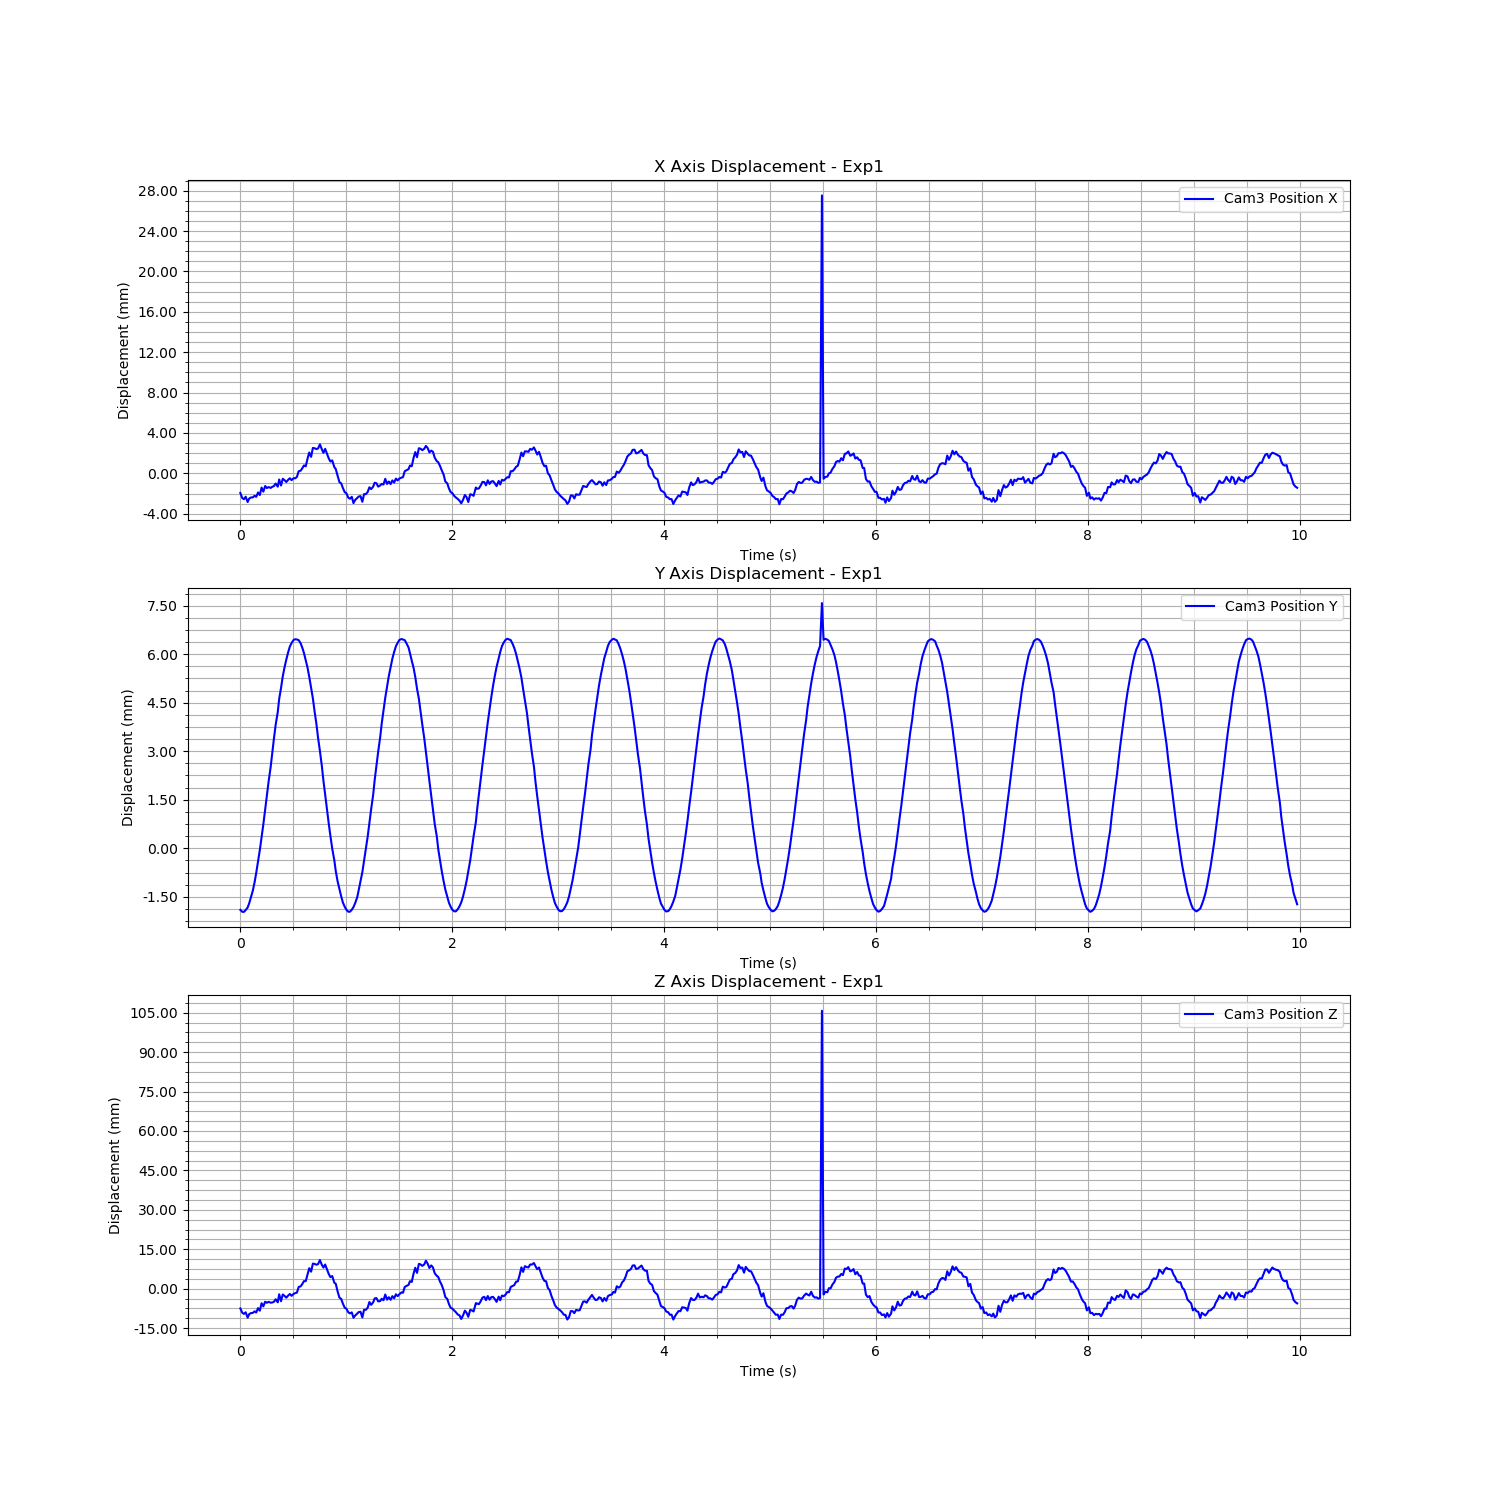

Source data for this figure (header and first rows):
Time (s), Cam3 Fiducial ID, Cam3 Position X, Cam3 Position Y, Cam3 Position Z, Cam3 Rotation X, Cam3 Rotation Y, Cam3 Rotation Z, Cam3 Rotation W
1726262609, 0, -0.00194, -0.001906, -0.007511, 0.003161, -0.1317, -0.0004137, 0.9913
1726262610, 0, -0.00244, -0.001964, -0.009104, -0.002848, 0.3785, 0.0003592, 0.9256
1726262610, 0, -0.002564, -0.001969, -0.009588, -0.001861, 0.3789, 0.0003367, 0.9254
1726262610, 0, -0.002317, -0.001911, -0.008975, 0.004562, -0.1331, -0.001037, 0.9911
1726262610, 0, -0.002845, -0.001831, -0.01101, 0.004561, -0.135, -0.001218, 0.9908
1726262610, 0, -0.002487, -0.001696, -0.009643, 0.0003575, -0.1338, 0.000403, 0.991
1726262610, 0, -0.00239, -0.001513, -0.009276, 0.0003654, -0.1336, 0.0004027, 0.991
1726262610, 0, -0.002382, -0.00132, -0.009232, -0.0001045, -0.1335, 0.0007651, 0.991
1726262610, 0, -0.00222, -0.001045, -0.008608, 3.579161918986469e-05, -0.133, 0.0005396, 0.9911
1726262610, 0, -0.00233, -0.0007591, -0.009057, 0.0003999, -0.1338, 0.0002929, 0.991
1726262610, 0, -0.001893, -0.000405, -0.007369, 0.002291, -0.1323, -0.0005194, 0.9912
1726262610, 0, -0.002149, -5.76232573276952e-05, -0.008368, 0.002988, -0.1333, -0.0009639, 0.9911
1726262610, 0, -0.00141, 0.0003416, -0.005521, 0.0014, -0.1308, -0.0003419, 0.9914
1726262610, 0, -0.001813, 0.0007371, -0.006727, -0.002508, 0.3774, -5.484999989273076e-05, 0.9261
1726262610, 0, -0.001258, 0.001187, -0.004946, 0.001056, -0.1306, -4.423362713018773e-06, 0.9914
1726262610, 0, -0.001457, 0.001611, -0.005357, -0.006582, 0.3764, -0.0006435, 0.9264
1726262610, 0, -0.001358, 0.002062, -0.004991, -0.005435, 0.3765, -0.0001841, 0.9264
1726262610, 0, -0.001444, 0.002509, -0.005319, -0.005077, 0.3769, -5.7297992213253545e-05, 0.9262
1726262610, 0, -0.001336, 0.002949, -0.005243, 0.00215, -0.1315, -0.0003142, 0.9913
1726262610, 0, -0.001267, 0.003381, -0.004999, 0.002172, -0.1316, -6.71863310419891e-05, 0.9913
1726262610, 0, -0.001015, 0.003818, -0.00402, -0.0008591, -0.1308, 0.001208, 0.9914
1726262610, 0, -0.001319, 0.004211, -0.005184, 0.001156, -0.132, 0.0003338, 0.9912
1726262610, 0, -0.0006088, 0.004622, -0.002119, -0.009934, 0.3749, -0.0004121, 0.927
1726262610, 0, -0.001206, 0.00495, -0.004767, -5.645516993633059e-05, -0.132, 0.001014, 0.9912
1726262610, 0, -0.0005393, 0.005313, -0.002201, 0.0004227, -0.1299, 0.0009853, 0.9915
1726262610, 0, -0.0006741, 0.005594, -0.002715, -0.000939, -0.1304, 0.001471, 0.9915
1726262610, 0, -0.0008566, 0.005828, -0.003426, 0.002727, -0.1311, -2.808700650768108e-05, 0.9914
1726262610, 0, -0.0006418, 0.00606, -0.0026, -0.0006598, -0.1305, 0.00143, 0.9914
1726262610, 0, -0.0004865, 0.006237, -0.001996, 0.001143, -0.13, 0.0007223, 0.9915
1726262610, 0, -0.0006722, 0.006347, -0.002712, -0.002493, -0.1306, 0.00216, 0.9914
1726262610, 0, -0.0004829, 0.00644, -0.001981, -0.001413, -0.13, 0.001743, 0.9915
1726262610, 0, -0.0004911, 0.006462, -0.001667, -0.00905, 0.3752, -8.155627783067426e-05, 0.9269
1726262610, 0, -0.0003599, 0.006454, -0.00151, -0.001075, -0.1296, 0.001623, 0.9916
1726262610, 0, 0.0002041, 0.006435, 0.0006592, -0.0009822, -0.1276, 0.00157, 0.9918
1726262610, 0, 0.000266, 0.006335, 0.0008964, -0.0004968, -0.1273, 0.001377, 0.9919
1726262610, 0, 0.0004801, 0.00621, 0.001718, 0.00285, -0.1265, 2.5810676740202107e-05, 0.992
1726262610, 0, 0.0007844, 0.006037, 0.002884, 0.00214, -0.1254, 0.0003039, 0.9921
1726262610, 0, 0.0006934, 0.005806, 0.002875, -0.009129, 0.3711, -0.0001034, 0.9285
1726262610, 0, 0.00145, 0.005585, 0.005444, -0.001898, -0.1228, 0.001927, 0.9924
1726262610, 0, 0.002064, 0.005304, 0.007809, 0.001074, -0.1206, 0.0008025, 0.9927
1726262610, 0, 0.001631, 0.004954, 0.006479, -0.008771, 0.3677, 2.8667852230880218e-05, 0.9299
1726262610, 0, 0.002517, 0.004633, 0.009545, -0.001325, -0.1186, 0.001663, 0.9929
1726262610, 0, 0.002486, 0.004238, 0.009433, 0.003277, -0.1186, -5.314250655947473e-05, 0.9929
1726262610, 0, 0.002404, 0.00385, 0.00913, 0.002405, -0.1185, -6.172617190984364e-05, 0.993
1726262610, 0, 0.002462, 0.003413, 0.009347, -0.0005684, -0.1181, 0.001037, 0.993
1726262610, 0, 0.002869, 0.003008, 0.0109, 0.001314, -0.1168, 0.0006355, 0.9932
1726262610, 0, 0.002389, 0.002547, 0.009089, -0.0001382, -0.1179, 0.0006365, 0.993
1726262610, 0, 0.002029, 0.002084, 0.008031, -0.00393, 0.3649, -6.911182574960545e-05, 0.931
1726262610, 0, 0.002424, 0.001658, 0.009205, 0.001758, -0.1176, -5.741606066528111e-05, 0.9931
1726262610, 0, 0.001967, 0.001213, 0.007458, 0.0005046, -0.119, 0.0003348, 0.9929
1726262610, 0, 0.00148, 0.0007642, 0.005599, 0.001084, -0.1204, -0.0001521, 0.9927
1726262610, 0, 0.00117, 0.0003765, 0.004398, 0.001031, -0.1215, -0.0001857, 0.9926
1726262610, 0, 0.001284, -8.748424894471734e-06, 0.004821, -0.0002618, -0.1212, 0.0005777, 0.9926
1726262610, 0, 0.0006153, -0.0003715, 0.002275, 0.002167, -0.1236, -0.0003067, 0.9923
1726262610, 0, 0.0004272, -0.0007067, 0.001885, -0.004373, 0.3695, -0.0002247, 0.9292
1726262610, 0, -0.0002137, -0.001012, -0.0009206, 0.0003215, -0.1262, 0.0003248, 0.992
1726262610, 0, -0.0008733, -0.001273, -0.003424, 0.00209, -0.1282, -0.0001476, 0.9917
1726262610, 0, -0.0009875, -0.001488, -0.003872, 0.004248, -0.1285, -0.001043, 0.9917
1726262610, 0, -0.001462, -0.00168, -0.005708, 0.005222, -0.1303, -0.001452, 0.9915
1726262610, 0, -0.001866, -0.00181, -0.007244, 0.003111, -0.1316, -0.000537, 0.9913
... 539 more rows
